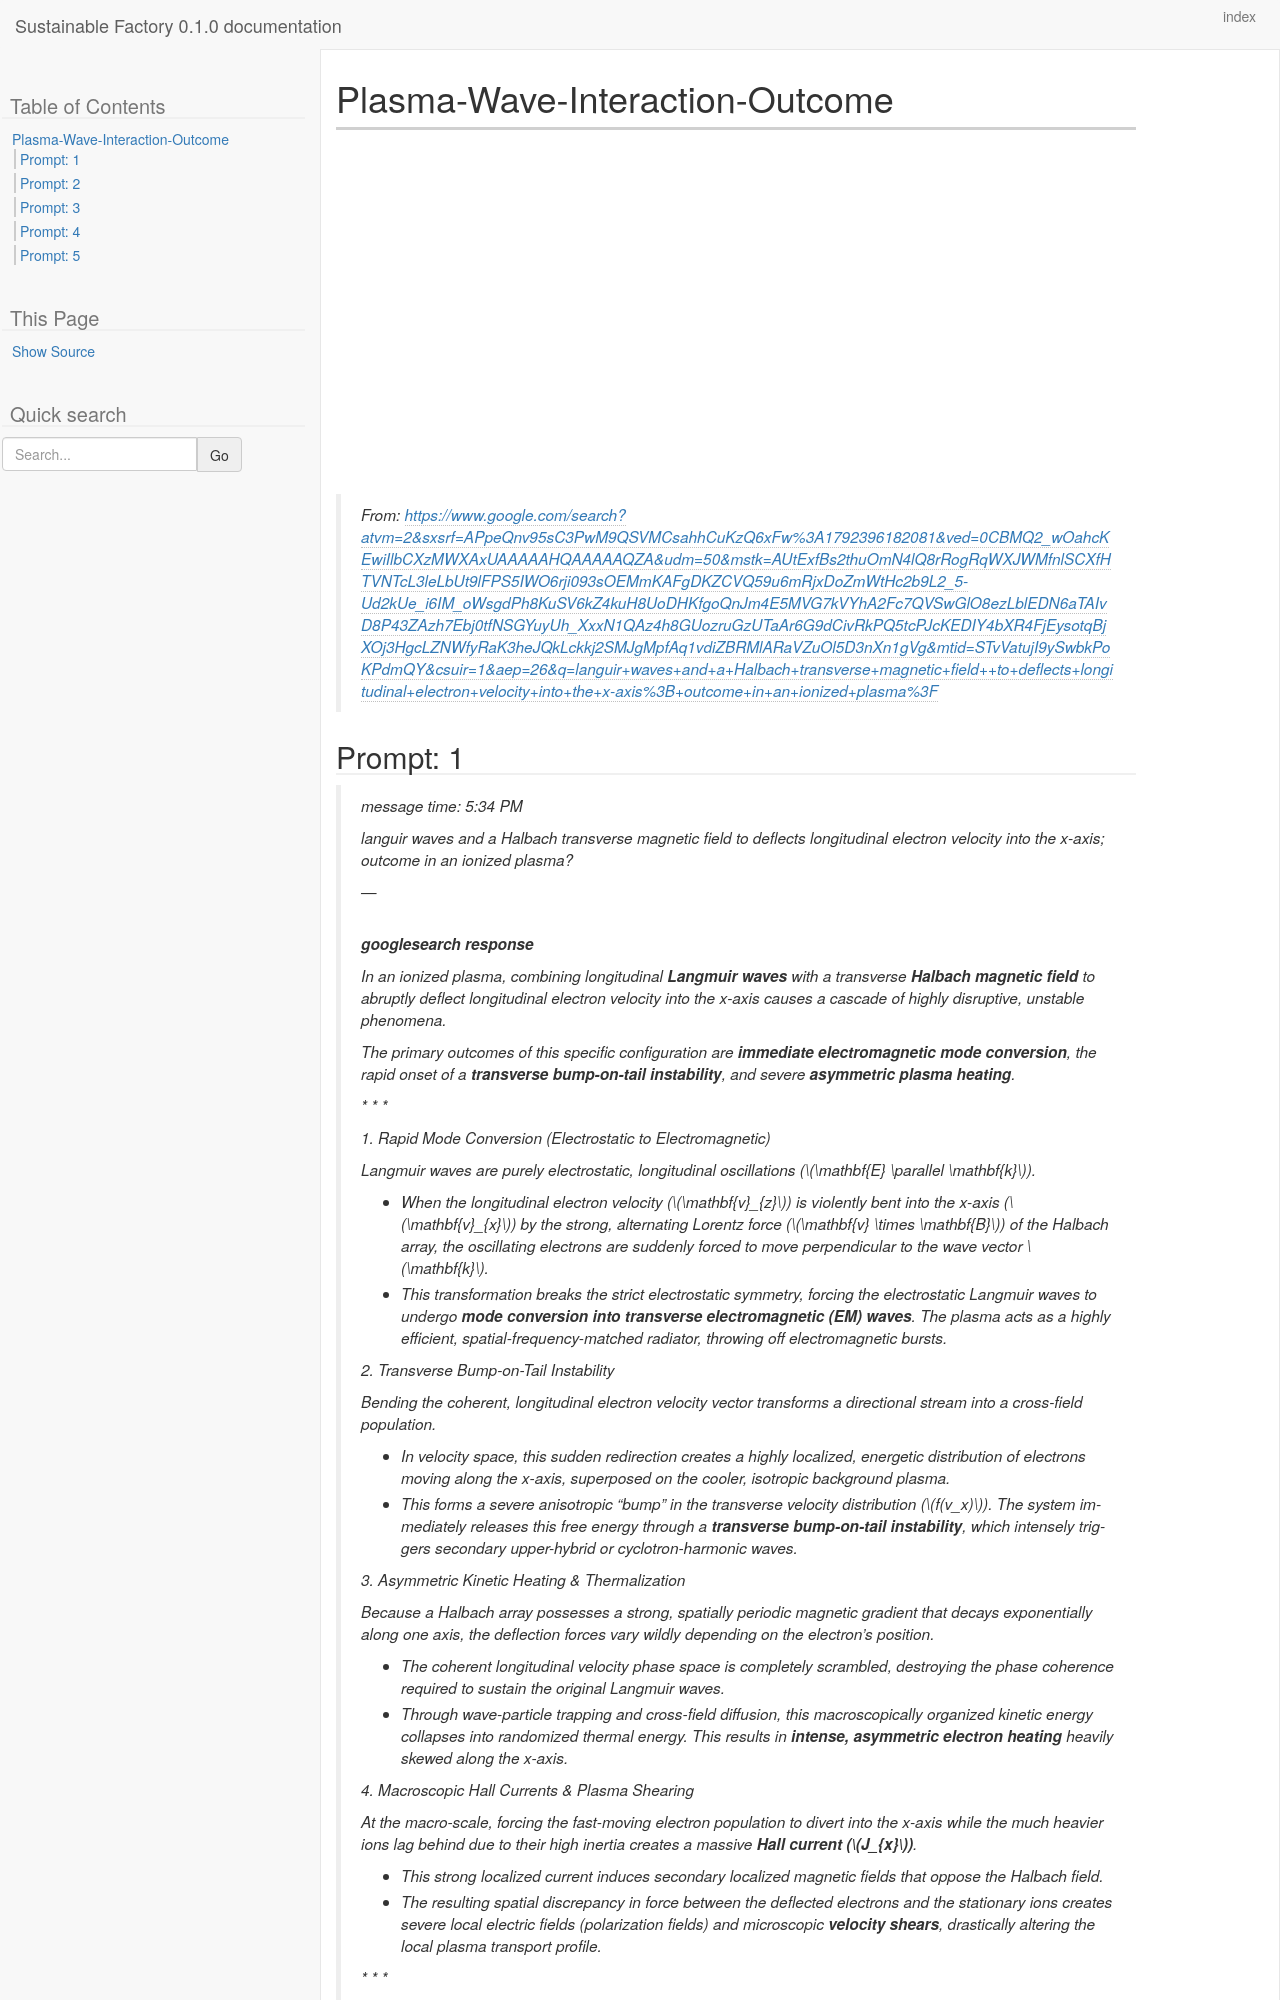

repository: westurner/sustainablefactory · page: chats/Plasma-Wave-Interaction-Outcome.myst.html · generator: sphinx

---
kernelspec:
  display_name: Python 3
  language: python
  name: python3
---

# Plasma-Wave-Interaction-Outcome

> From: https://www.google.com/search?atvm=2&sxsrf=APpeQnv95sC3PwM9QSVMCsahhCuKzQ6xFw%3A1792396182081&ved=0CBMQ2_wOahcKEwiIlbCXzMWXAxUAAAAAHQAAAAAQZA&udm=50&mstk=AUtExfBs2thuOmN4lQ8rRogRqWXJWMfnlSCXfHTVNTcL3leLbUt9lFPS5IWO6rji093sOEMmKAFgDKZCVQ59u6mRjxDoZmWtHc2b9L2_5-Ud2kUe_i6IM_oWsgdPh8KuSV6kZ4kuH8UoDHKfgoQnJm4E5MVG7kVYhA2Fc7QVSwGlO8ezLblEDN6aTAIvD8P43ZAzh7Ebj0tfNSGYuyUh_XxxN1QAz4h8GUozruGzUTaAr6G9dCivRkPQ5tcPJcKEDIY4bXR4FjEysotqBjXOj3HgcLZNWfyRaK3heJQkLckkj2SMJgMpfAq1vdiZBRMlARaVZuOl5D3nXn1gVg&mtid=STvVatujI9ySwbkPoKPdmQY&csuir=1&aep=26&q=languir+waves+and+a+Halbach+transverse+magnetic+field++to+deflects+longitudinal+electron+velocity+into+the+x-axis%3B+outcome+in+an+ionized+plasma%3F

(chat-prompt-1)=

+++ {"chat_input": true}
## Prompt: 1

+++ {"chat_input": true}
> message time: 5:34 PM
>
> languir waves and a Halbach transverse magnetic field to deflects longitudinal electron velocity into the x-axis; outcome in an ionized plasma?
>
> \-\-\-
>
> # googlesearch response
>
> In an ionized plasma, combining longitudinal **Langmuir waves** with a transverse **Halbach magnetic field** to abruptly deflect longitudinal electron velocity into the x-axis causes a cascade of highly disruptive, unstable phenomena.
>
> The primary outcomes of this specific configuration are **immediate electromagnetic mode conversion**, the rapid onset of a **transverse bump-on-tail instability**, and severe **asymmetric plasma heating**.
>
> \* \* \*
>
> 1\. Rapid Mode Conversion (Electrostatic to Electromagnetic)
>
> Langmuir waves are purely electrostatic, longitudinal oscillations ($\mathbf{E} \parallel \mathbf{k}$).
>
> -   When the longitudinal electron velocity ($\mathbf{v}_{z}$) is violently bent into the x-axis ($\mathbf{v}_{x}$) by the strong, alternating Lorentz force ($\mathbf{v} \times \mathbf{B}$) of the Halbach array, the oscillating electrons are suddenly forced to move _perpendicular_ to the wave vector $\mathbf{k}$.
> -   This transformation breaks the strict electrostatic symmetry, forcing the electrostatic Langmuir waves to undergo **mode conversion into transverse electromagnetic (EM) waves**. The plasma acts as a highly efficient, spatial-frequency-matched radiator, throwing off electromagnetic bursts.
>
> 2\. Transverse Bump-on-Tail Instability
>
> Bending the coherent, longitudinal electron velocity vector transforms a directional stream into a cross-field population.
>
> -   In velocity space, this sudden redirection creates a highly localized, energetic distribution of electrons moving along the x-axis, superposed on the cooler, isotropic background plasma.
> -   This forms a severe anisotropic "bump" in the transverse velocity distribution ($f(v_x)$). The system immediately releases this free energy through a **transverse bump-on-tail instability**, which intensely triggers secondary upper-hybrid or cyclotron-harmonic waves.
>
> 3\. Asymmetric Kinetic Heating & Thermalization
>
> Because a Halbach array possesses a strong, spatially periodic magnetic gradient that decays exponentially along one axis, the deflection forces vary wildly depending on the electron's position.
>
> -   The coherent longitudinal velocity phase space is completely scrambled, destroying the phase coherence required to sustain the original Langmuir waves.
> -   Through wave-particle trapping and cross-field diffusion, this macroscopically organized kinetic energy collapses into randomized thermal energy. This results in **intense, asymmetric electron heating** heavily skewed along the x-axis.
>
> 4\. Macroscopic Hall Currents & Plasma Shearing
>
> At the macro-scale, forcing the fast-moving electron population to divert into the x-axis while the much heavier ions lag behind due to their high inertia creates a massive **Hall current ($J_{x}$)**.
>
> -   This strong localized current induces secondary localized magnetic fields that oppose the Halbach field.
> -   The resulting spatial discrepancy in force between the deflected electrons and the stationary ions creates severe local electric fields (polarization fields) and microscopic **velocity shears**, drastically altering the local plasma transport profile.
>
> \* \* \*
>
> If you are modeling or setting up a simulation for this system, please let me know:
>
> -   What is the **density regime** of your plasma (e.g., underdense or overdense)?
> -   Are you tracking this via **Particle-in-Cell (PIC) kinetic simulations** or a fluid approximation?
> -   What is the **spatial period** of your Halbach array relative to the Langmuir wavelength?
>
> I can provide the specific dispersion relations or fluid equations governing this interaction.
>
> Copied to clipboardFailed to copy to clipboard. Try again later.
>
> More
>
> \-\-\-
>
> (chat-prompt-2)=

+++ {"chat_input": true}
